Labelled photos from "dataset", an image-classification folder in satishgoudabommanagoudar-code/ForestVision. The possible labels are: forest, non-forest.

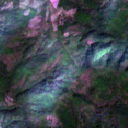
Label: forest

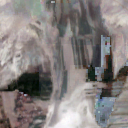
Label: non-forest

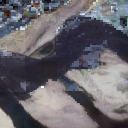
Label: non-forest

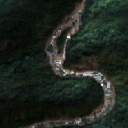
Label: forest

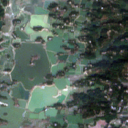
Label: non-forest

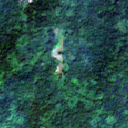
Label: forest
